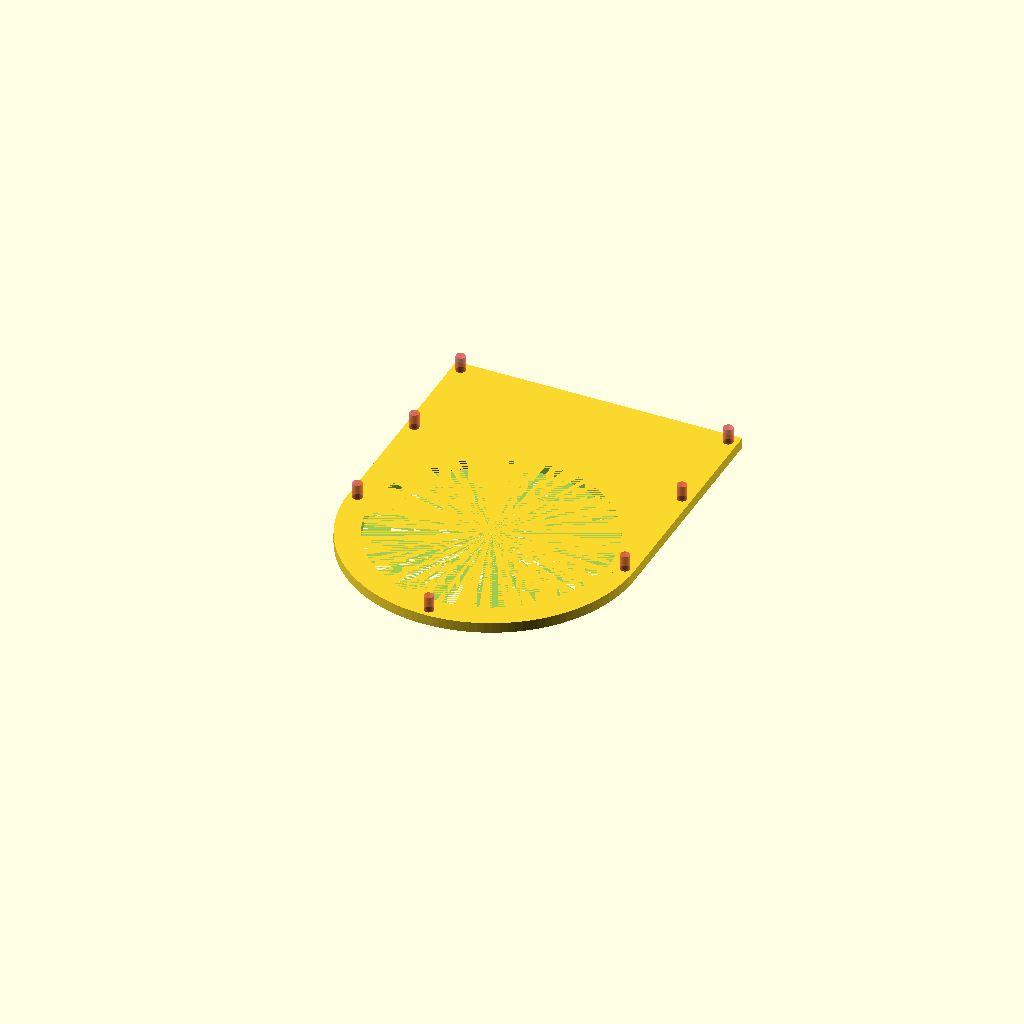
Cell 1 — every parameter at its default value.
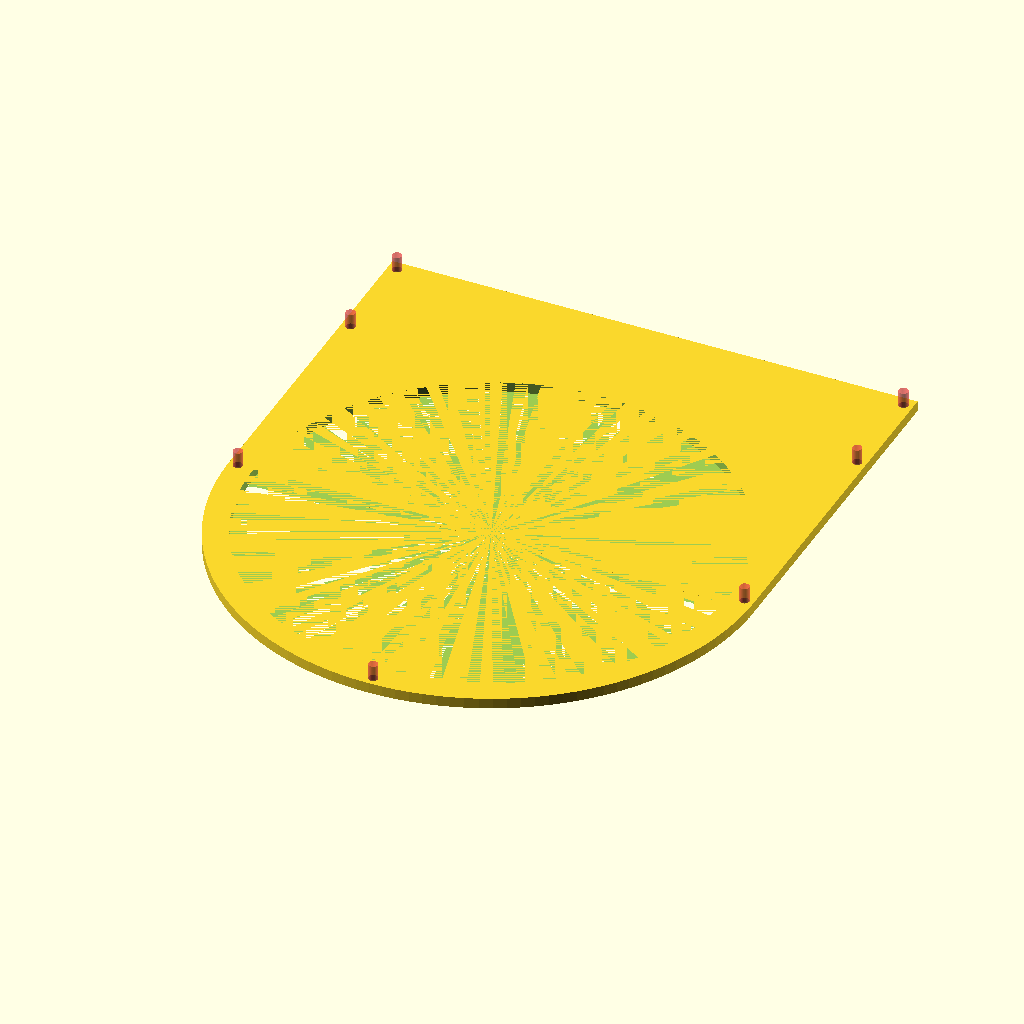
Cell 2 — fc_dia set to 182.8, the other parameters unchanged.
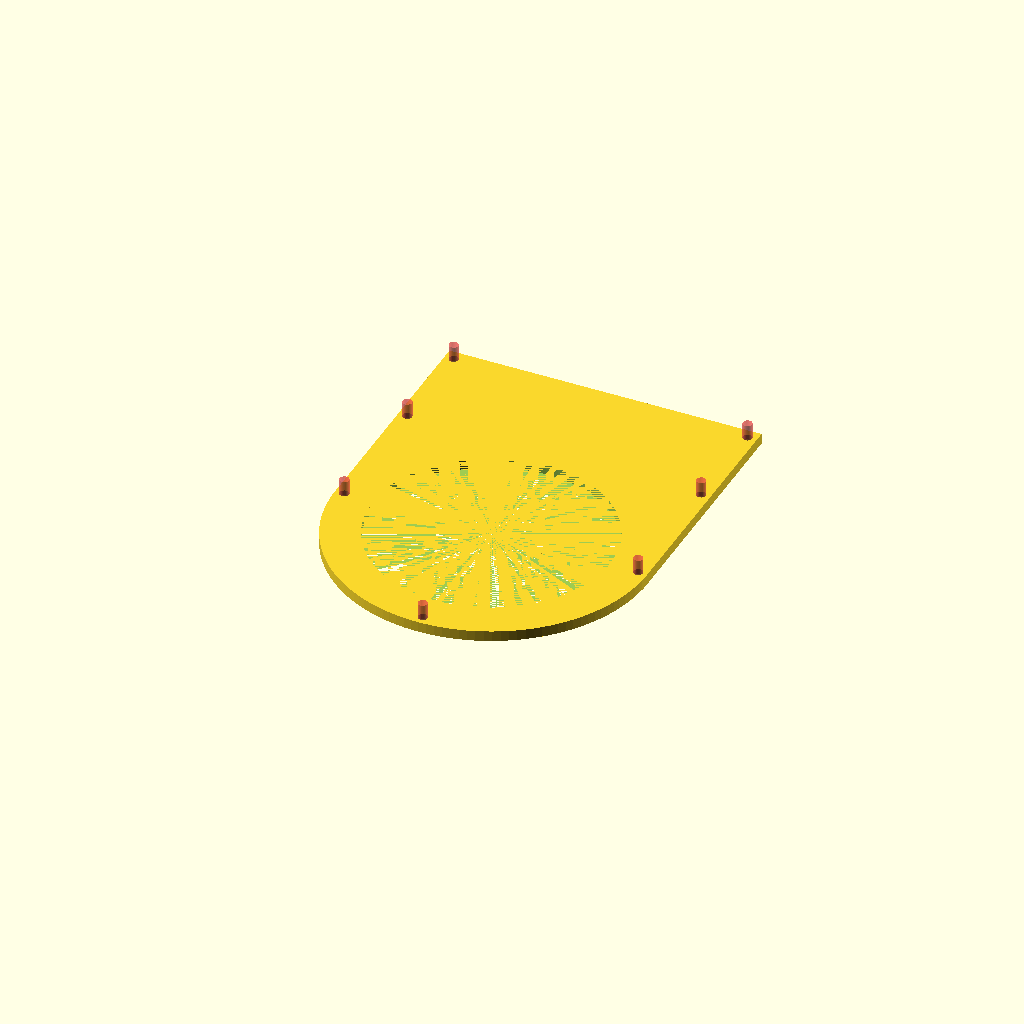
Cell 3: the same model with rim_addon = 10.
All cells are drawn from one camera (rotation 55°, 0°, 25°, orthographic, colour scheme Cornfield), so only the parameter changes between them.
Source of the model, openscad/ferrocell.scad:
$fn=128;

fc_dia=91.4;
fc_height=17;

led_width=15;
rim_addon=5;
led_depth=2;
led_rim=5;
led_wall=1;

bat_x=100;
bat_y=30;
bat_z=28;
bat_usb_loc_x=72;
bat_usb_loc_y=bat_y;
bat_usb_loc_z=21+5;
bat_button_x=3;
bat_button_y=1.2;
bat_button_z=1.2;
bat_button_loc_x=10;
bat_button_loc_y=bat_y;
bat_button_loc_z=15+6;
bat_led_x=16;
bat_led_y=10;
bat_led_z=3;
bat_led_loc_x=20;
bat_led_loc_y=bat_y;
bat_led_loc_z=20+5;
bat_bscrew_loc=[[3,2],[98,2],[3,27],[98,27]];

switch_x=32;
switch_y=20;
switch_z=12;

esp_x=24;
esp_y=30;
esp_z=19;

usb_x=9;
usb_y=5;
usb_z=3.5;

esp_usb_loc_x=5.5;
esp_usb_loc_y=esp_y;
esp_usb_loc_z=15.5;
esp_bscrew_loc=[[21,2],[21,27]];

cable_opening_x=10;

port_gap=1;
gap=0.8;
wall=4;
case_wall=4;

bscrew_dia=2;
bscrew_height=4;
screw_space=10;

cscrew_dia=3;

rim=wall+rim_addon;
height=2*wall+led_wall+led_width+fc_height;
dia=fc_dia+2*rim;
cable_opening_y=dia/2;

// case_x=bat_x+2*case_wall;
case_x=dia;
case_y=max(bat_y,esp_y,switch_y)+2*case_wall;
case_z=bat_z+esp_z+case_wall+2;
case_screw_z=10;
case_screw_loc=[[dia/2-3.5,0],
                [-dia/2+3.5,0],
                [dia/2-3.5,dia/2+case_y-2*case_wall],
                [-dia/2+3.5,dia/2+case_y-2*case_wall],
                [dia/2-3.5,dia/2-2*case_wall],
                [-dia/2+3.5,dia/2-2*case_wall],
                [0,-dia/2+3.5]];


//main_case();
//bottom();
top();

module top()
{
    difference()
    {
        body_frame(height=case_wall);
        case_screws(dia=cscrew_dia+0.6,head=true);
        cylinder(d=fc_dia-1,h=case_wall);
    }
}


module bottom()
{
    difference()
    {
        body_frame(height=case_wall);
        case_screws(dia=cscrew_dia+0.6,head=true);
    }
    translate([0,0,case_wall])
    {
        difference()
        {
            cylinder(d=fc_dia-gap,h=1.2);
            cylinder(d=fc_dia-2*case_wall,h=1.2);
        }
    }
}

// body frame
module body_frame(height)
{
    cylinder(d=dia,h=height);
    translate([-case_x/2,0-case_wall,0])
    {
        cube([case_x,case_y+dia/2,height]);
    }
}

module case_screws(dia=10,head=false)
{
    for(loc=case_screw_loc)
    {
        translate([loc[0],loc[1],0])
        {
            #cylinder(d=dia,h=case_screw_z);
            if(head)
            {
                #cylinder(d=1.6*dia,h=1);
                translate([0,0,1])
                {
                    #cylinder(d1=1.6*dia,d2=dia,h=1);
                }
            }
        }
    }
}

// esp
module esp()
{
    translate([0,0,0])
    {
        cube([esp_x,esp_y,esp_z]);
        translate([esp_usb_loc_x-port_gap,esp_usb_loc_y,esp_usb_loc_z-port_gap])
        {
            cube([usb_x+2*port_gap,usb_y,usb_z+2*port_gap]);
            translate([-case_wall,usb_y-2,-case_wall])
            {
                cube([usb_x+2*port_gap+2*case_wall,usb_y,usb_z+2*port_gap+2*case_wall]);
            }
        }
        for(loc=esp_bscrew_loc)
        {
            translate([loc[0],loc[1],-bscrew_height])
            {
                cylinder(d=bscrew_dia,h=bscrew_height);
            }
        }
    }
}

module battery()
{
    cube([bat_x,bat_y,bat_z]);
    translate([bat_usb_loc_x-port_gap,bat_usb_loc_y,bat_usb_loc_z-port_gap])
    {
        cube([usb_x+2*port_gap,usb_y,usb_z+2*port_gap]);
        translate([-case_wall,usb_y-2,-case_wall])
        {
            cube([usb_x+2*port_gap+2*case_wall,usb_y,usb_z+2*port_gap+2*case_wall]);
        }
    }
    translate([bat_button_loc_x-port_gap,bat_button_loc_y,bat_button_loc_z-port_gap])
    {
        cube([bat_button_x+2*port_gap,bat_button_y,bat_button_z+2*port_gap]);
        translate([-case_wall,bat_button_y,-case_wall])
        {
            cube([bat_button_x+2*port_gap+2*case_wall,10,bat_button_z+2*port_gap+2*case_wall]);
        }
    }
    translate([bat_led_loc_x,bat_led_loc_y,bat_led_loc_z])
    {
        cube([bat_led_x,bat_led_y,bat_led_z]);
    }
    for(loc=bat_bscrew_loc)
    {
        translate([loc[0],loc[1],bat_z])
        {
            cylinder(d=bscrew_dia,h=bscrew_height);
        }
    }
}

module main_case()
{
    difference()
    {
        body_frame(height=case_z);
        // battery cutout
        translate([case_wall-case_x/2-gap,dia/2-case_wall-gap,0])
        {
            cube([case_x-2*case_wall+2*gap,case_y-2*case_wall+2*gap,bat_z]);
        }
        // esp cutout
        translate([case_wall-case_x/2-gap,dia/2-case_wall-gap,bat_z+case_wall])
        {
            cube([case_x-2*case_wall+2*gap,case_y-2*case_wall+2*gap,esp_z+2]);
        }
        // ferrocell_cutout
        translate([0,0,case_z-fc_height])
        {
            cylinder(d=fc_dia,h=fc_height);
        }
        // middle hole
        translate([0,0,case_z-fc_height-wall])
        {
            cylinder(d=fc_dia-wall,h=wall);
        }
        // lower led cutout
        cylinder(d=fc_dia+2*led_depth,h=case_z-fc_height-wall);
        // opening for cables
        translate([-cable_opening_x/2+case_x/4,0,0])
        {
            cube([cable_opening_x,cable_opening_y,case_z-fc_height-wall]);
            translate([0,dia/2-3*case_wall,0])
            {
                cube([cable_opening_x,2*case_wall,case_z]);
            }
        }
        // cutout between boards
        translate([-case_x/2+esp_x+screw_space+case_wall,dia/2-case_wall-gap,bat_z])
        {
            cube([case_x-2*case_wall-2*screw_space-esp_x,case_y-2*case_wall+2*gap,wall]);
        }
        // cutout for switch
        translate([-switch_x+dia/2,dia/2,case_z-switch_z-case_wall])
        {
            cube([switch_x,switch_y,switch_z]);
            translate([switch_x-case_wall/2,-3,-3])
            {
                cube([case_wall/2,switch_y+2*3,switch_z+2*3]);
            }
        }
        // esp cutouts
        translate([-case_x/2+case_wall+screw_space,dia/2-case_wall,bat_z+case_wall])
        {
            esp();
        }
        
        // battery cutouts
        translate([case_wall-case_x/2,dia/2-case_wall,0])
        {
            battery();
        }
        case_screws(dia=cscrew_dia,head=false);
        translate([0,0,case_z-case_screw_z])
        {
            case_screws(dia=cscrew_dia,head=false);
        }
    }
}
Parameter table extracted from the source (name, type, default, range or options):
fc_dia: number, default 91.4
fc_height: number, default 17
led_width: number, default 15
rim_addon: number, default 5
led_depth: number, default 2
led_rim: number, default 5
led_wall: number, default 1
bat_x: number, default 100
bat_y: number, default 30
bat_z: number, default 28
bat_usb_loc_x: number, default 72
bat_button_x: number, default 3
bat_button_y: number, default 1.2
bat_button_z: number, default 1.2
bat_button_loc_x: number, default 10
bat_led_x: number, default 16
bat_led_y: number, default 10
bat_led_z: number, default 3
bat_led_loc_x: number, default 20
switch_x: number, default 32
switch_y: number, default 20
switch_z: number, default 12
esp_x: number, default 24
esp_y: number, default 30
esp_z: number, default 19
usb_x: number, default 9
usb_y: number, default 5
usb_z: number, default 3.5
esp_usb_loc_x: number, default 5.5
esp_usb_loc_z: number, default 15.5
cable_opening_x: number, default 10
port_gap: number, default 1
gap: number, default 0.8
wall: number, default 4
case_wall: number, default 4
bscrew_dia: number, default 2
bscrew_height: number, default 4
screw_space: number, default 10
cscrew_dia: number, default 3
case_screw_z: number, default 10
